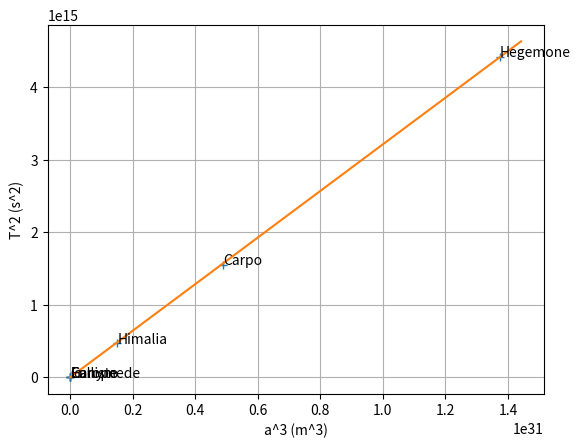

This chart was generated by the following Python code:
import matplotlib.pyplot as plt
from math import *
from scipy.stats import linregress
import numpy as np
import numpy.polynomial.polynomial as nppol

print("")
print("*********************************************")
print("*     Tester la troisieme loi de Kepler     *")
print("*             et peser un astre             *")
print("*********************************Hatier 2020*")
print("")

#########################################
### DONNEES A MODIFIER (Question 1.a) ###
#########################################

### Nom de l'astre attracteur
nomastre="Jupiter"
### Masse tabulee de l'astre attracteur en kg
M=1.898e27

### Liste des noms des satellites (entre "")
satellites=["Io","Europe","Ganymede","Callisto","Himalia","Carpo","Hegemone"]
### Liste des demi-grands axes en km
a=[421800,671100,1070400,1882700,11461000,16989000,23947000]

### Liste des periodes orbitales en j
T=[1.769,3.551,7.155,16.689,251.73,456.1,769.6]

### Donnees a ne pas modifier
### Constante de la gravitation universelle en USI
G=6.67e-11
### Initialisation des grandeurs et des tableaux
x=np.zeros(len(satellites))
y=np.zeros(len(satellites))




###############################
### A MODIFIER (Question 3) ###
###############################
tracelog=False

################################
### A MODIFIER (Question 2a) ###
################################
### Liste des T carres et des a cubes en USI
for i in range(len(a)):
	x[i]=float((a[i]*1000)**3)
	y[i]=(T[i]*86400)**2

### Ne pas modifier
### Regression lineaire (fonction lineaire)
reg=nppol.polyfit(x,y,[1])

if tracelog==True:
	for i in range(len(a)):
		x[i]=log(a[i]*1000)
		y[i]=log(T[i]*86400)
### Regression lineaire (fonction affine)
	reg=nppol.polyfit(x,y,[0,1])

##m,p,rho,_,_=linregress(x,y)

m=reg[1]
p=reg[0]

################################
### A MODIFIER (Question 2b) ###
################################
Mcalc=4*pi**2/(G*m)


typereg="Trace de T^2 en fonction de a^3"
if tracelog==True:
	Mcalc=4*pi**2/(G*e**(2*p))
	typereg="Trace de ln(T) en fonction de ln(a)"

print("**** Astre etudie:",nomastre,"****")
print("****",typereg,"****")
print("Coefficient directeur de la regression")
print("m=",format(m,"4.3E"),"USI")
if tracelog==True:
	print("Ordonnee a l'origine de la regression")
	print("p=",format(p,"4.3E"),"USI")
print("")
print("Masse tabulee de l'astre attracteur")
print("M=",format(M,"4.3E"),"kg")
print("Masse calculee de l'astre attracteur")
print("M=",format(Mcalc,"4.3E"),"kg")

xmin=0
xmax=1.05*max(x)
if tracelog==True:
	xmin=0.95*min(x)

xmodele=[xmin,xmax]
ymodele=[m*xmin+p,m*xmax+p]

plt.xlabel("a^3 (m^3)")
plt.ylabel("T^2 (s^2)")

if tracelog==True:
	xlabel("ln(a) (USI)")	
	ylabel("ln(T) (USI)")
plt.plot(x,y,"+")
for i in range(len(a)):
	plt.annotate(satellites[i],(x[i],y[i]))
plt.plot(xmodele,ymodele)
plt.grid(True)
plt.show()
